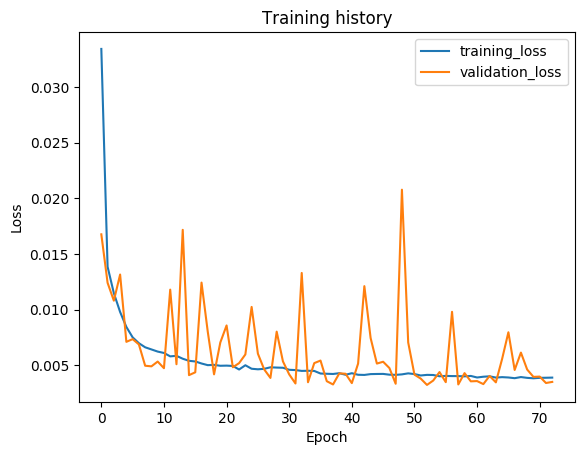

The file beside this chart, header and first rows:
epoch, train_loss, val_loss, val_f1
1, 0.03344, 0.01677, 0.9414
2, 0.01385, 0.01241, 0.9699
3, 0.01148, 0.0108, 0.9709
4, 0.009783, 0.01315, 0.9507
5, 0.008437, 0.007099, 0.9851
6, 0.007503, 0.007342, 0.9851
7, 0.006975, 0.006864, 0.9791
8, 0.006608, 0.004949, 0.9892
9, 0.006416, 0.004894, 0.9897
10, 0.006222, 0.005324, 0.9877
11, 0.006099, 0.004728, 0.9887
12, 0.005793, 0.01179, 0.9565
13, 0.005839, 0.005085, 0.9884
14, 0.00558, 0.01717, 0.9488
15, 0.005392, 0.004104, 0.9918
16, 0.005333, 0.004359, 0.9912
17, 0.005151, 0.01243, 0.9744
18, 0.005001, 0.007989, 0.9871
19, 0.005027, 0.004173, 0.9915
20, 0.004947, 0.007042, 0.9841
21, 0.004959, 0.008572, 0.9804
22, 0.00493, 0.004813, 0.9883
23, 0.00461, 0.005183, 0.9876
24, 0.004993, 0.005964, 0.9842
25, 0.004678, 0.01024, 0.9704
26, 0.004629, 0.006035, 0.9848
27, 0.004672, 0.004626, 0.9913
28, 0.004807, 0.003852, 0.9924
29, 0.004785, 0.008017, 0.9833
30, 0.004768, 0.005341, 0.9851
31, 0.004585, 0.00417, 0.9885
32, 0.004559, 0.003353, 0.9934
33, 0.004485, 0.01329, 0.9541
34, 0.004498, 0.003463, 0.9915
35, 0.004481, 0.005185, 0.986
36, 0.00425, 0.005415, 0.9857
37, 0.004227, 0.003559, 0.9916
38, 0.004208, 0.003265, 0.9935
39, 0.004278, 0.004264, 0.9893
40, 0.004137, 0.004229, 0.9923
41, 0.004277, 0.003387, 0.9931
42, 0.004137, 0.00514, 0.987
43, 0.004122, 0.01211, 0.9818
44, 0.004196, 0.007442, 0.9848
45, 0.004208, 0.005144, 0.9878
46, 0.004214, 0.005308, 0.9887
47, 0.004145, 0.004743, 0.9879
48, 0.004129, 0.003328, 0.991
49, 0.004172, 0.02078, 0.9583
50, 0.004264, 0.007045, 0.9881
51, 0.0042, 0.004146, 0.9928
52, 0.004073, 0.003793, 0.991
53, 0.004127, 0.003224, 0.9939
54, 0.004116, 0.003619, 0.9935
55, 0.004002, 0.00438, 0.9908
56, 0.004034, 0.003471, 0.9916
57, 0.004019, 0.009798, 0.9834
58, 0.004017, 0.003266, 0.994
59, 0.003996, 0.004284, 0.9896
60, 0.004031, 0.003546, 0.9924
... 13 more rows
